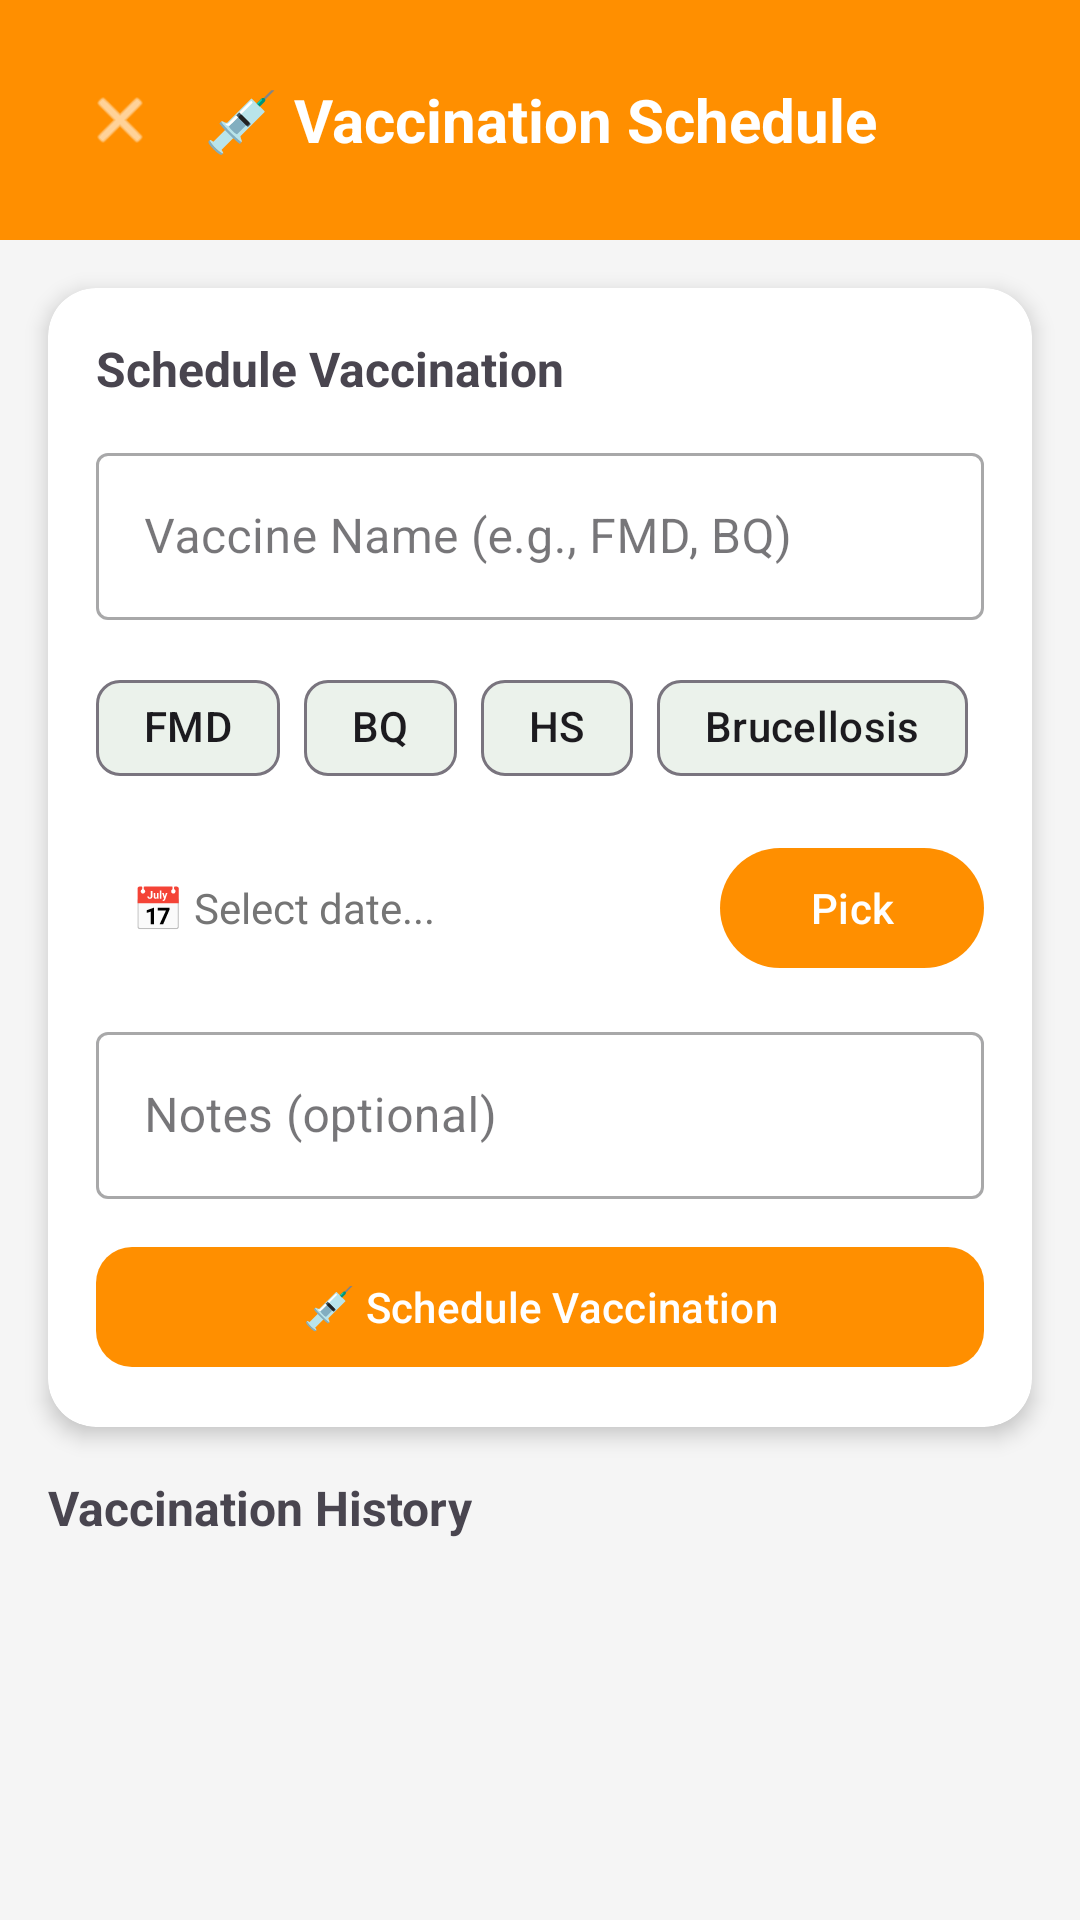

Here is an Android app screen rendered from its layout file. Give the layout XML and the strings, colors and styles it references.
<!-- AndroidManifest.xml: application theme Theme.GokulaHealth -->
<!-- res/layout/activity_vaccination.xml -->
<?xml version="1.0" encoding="utf-8"?>
<LinearLayout xmlns:android="http://schemas.android.com/apk/res/android"
    xmlns:app="http://schemas.android.com/apk/res-auto"
    android:layout_width="match_parent"
    android:layout_height="match_parent"
    android:orientation="vertical"
    android:background="@color/grey_light">

    <LinearLayout
        android:layout_width="match_parent"
        android:layout_height="wrap_content"
        android:background="@color/orange_primary"
        android:padding="20dp"
        android:orientation="horizontal"
        android:gravity="center_vertical">
        <ImageView
            android:id="@+id/btnBack"
            android:layout_width="40dp"
            android:layout_height="40dp"
            android:src="@android:drawable/ic_menu_close_clear_cancel"
            android:tint="#FFFFFF"
            android:padding="8dp"/>
        <TextView
            android:layout_width="wrap_content"
            android:layout_height="wrap_content"
            android:text="💉 Vaccination Schedule"
            android:textSize="20sp"
            android:textStyle="bold"
            android:textColor="#FFFFFF"
            android:layout_marginStart="8dp"/>
    </LinearLayout>

    <androidx.cardview.widget.CardView
        android:layout_width="match_parent"
        android:layout_height="wrap_content"
        android:layout_margin="16dp"
        app:cardCornerRadius="16dp"
        app:cardElevation="4dp">
        <LinearLayout
            android:layout_width="match_parent"
            android:layout_height="wrap_content"
            android:orientation="vertical"
            android:padding="16dp">

            <TextView
                android:layout_width="wrap_content"
                android:layout_height="wrap_content"
                android:text="Schedule Vaccination"
                android:textSize="16sp"
                android:textStyle="bold"
                android:layout_marginBottom="12dp"/>

            <com.google.android.material.textfield.TextInputLayout
                android:id="@+id/tilVaccineName"
                style="@style/Widget.MaterialComponents.TextInputLayout.OutlinedBox"
                android:layout_width="match_parent"
                android:layout_height="wrap_content"
                android:hint="Vaccine Name (e.g., FMD, BQ)"
                android:layout_marginBottom="12dp">
                <com.google.android.material.textfield.TextInputEditText
                    android:id="@+id/etVaccineName"
                    android:layout_width="match_parent"
                    android:layout_height="wrap_content"
                    android:singleLine="true"/>
            </com.google.android.material.textfield.TextInputLayout>

            
            <HorizontalScrollView
                android:layout_width="match_parent"
                android:layout_height="wrap_content"
                android:scrollbars="none"
                android:layout_marginBottom="12dp">
                <LinearLayout
                    android:layout_width="wrap_content"
                    android:layout_height="wrap_content"
                    android:orientation="horizontal">
                    <com.google.android.material.chip.Chip
                        android:id="@+id/chipFMD"
                        android:layout_width="wrap_content"
                        android:layout_height="wrap_content"
                        android:text="FMD"
                        android:layout_marginEnd="8dp"/>
                    <com.google.android.material.chip.Chip
                        android:id="@+id/chipBQ"
                        android:layout_width="wrap_content"
                        android:layout_height="wrap_content"
                        android:text="BQ"
                        android:layout_marginEnd="8dp"/>
                    <com.google.android.material.chip.Chip
                        android:id="@+id/chipHS"
                        android:layout_width="wrap_content"
                        android:layout_height="wrap_content"
                        android:text="HS"
                        android:layout_marginEnd="8dp"/>
                    <com.google.android.material.chip.Chip
                        android:id="@+id/chipBrucellosis"
                        android:layout_width="wrap_content"
                        android:layout_height="wrap_content"
                        android:text="Brucellosis"
                        android:layout_marginEnd="8dp"/>
                </LinearLayout>
            </HorizontalScrollView>

            <LinearLayout
                android:layout_width="match_parent"
                android:layout_height="wrap_content"
                android:orientation="horizontal"
                android:gravity="center_vertical"
                android:layout_marginBottom="12dp">
                <TextView
                    android:id="@+id/tvSelectedDate"
                    android:layout_width="0dp"
                    android:layout_weight="1"
                    android:layout_height="wrap_content"
                    android:text="📅 Select date..."
                    android:textSize="14sp"
                    android:textColor="@color/grey_text"
                    android:padding="12dp"
                    android:background="@drawable/bg_input_round"/>
                <com.google.android.material.button.MaterialButton
                    android:id="@+id/btnPickDate"
                    android:layout_width="wrap_content"
                    android:layout_height="wrap_content"
                    android:text="Pick"
                    app:backgroundTint="@color/orange_primary"
                    app:cornerRadius="20dp"
                    android:layout_marginStart="8dp"/>
            </LinearLayout>

            <com.google.android.material.textfield.TextInputLayout
                android:id="@+id/tilNotes"
                style="@style/Widget.MaterialComponents.TextInputLayout.OutlinedBox"
                android:layout_width="match_parent"
                android:layout_height="wrap_content"
                android:hint="Notes (optional)"
                android:layout_marginBottom="12dp">
                <com.google.android.material.textfield.TextInputEditText
                    android:id="@+id/etNotes"
                    android:layout_width="match_parent"
                    android:layout_height="wrap_content"
                    android:singleLine="true"/>
            </com.google.android.material.textfield.TextInputLayout>

            <com.google.android.material.button.MaterialButton
                android:id="@+id/btnSchedule"
                android:layout_width="match_parent"
                android:layout_height="48dp"
                android:text="💉 Schedule Vaccination"
                app:backgroundTint="@color/orange_primary"
                app:cornerRadius="12dp"/>
        </LinearLayout>
    </androidx.cardview.widget.CardView>

    <TextView
        android:layout_width="wrap_content"
        android:layout_height="wrap_content"
        android:text="Vaccination History"
        android:textSize="16sp"
        android:textStyle="bold"
        android:paddingHorizontal="16dp"
        android:paddingBottom="8dp"/>

    <androidx.recyclerview.widget.RecyclerView
        android:id="@+id/recyclerVaccination"
        android:layout_width="match_parent"
        android:layout_height="match_parent"
        android:padding="8dp"
        android:clipToPadding="false"/>
</LinearLayout>
<!-- resources referenced by this layout -->
<resources>
  <color name="grey_light">#F5F5F5</color>
  <color name="grey_text">#757575</color>
  <color name="orange_primary">#FF8F00</color>
  <style name="Theme.GokulaHealth" parent="Theme.Material3.DayNight.NoActionBar">
          <item name="colorPrimary">@color/primary</item>
          <item name="colorPrimaryVariant">@color/primary_variant</item>
          <item name="colorOnPrimary">@color/white</item>
          <item name="colorSecondary">@color/secondary</item>
          <item name="colorOnSecondary">@color/white</item>
          <item name="colorSurface">@color/surface</item>
          <item name="colorOnSurface">@color/on_surface</item>
          <item name="android:statusBarColor">@color/primary_variant</item>
          <item name="android:navigationBarColor">@color/white</item>
      </style>
  <color name="primary">#2E7D32</color>
  <color name="primary_variant">#1B5E20</color>
  <color name="white">#FFFFFF</color>
  <color name="secondary">#FF8F00</color>
  <color name="surface">#FFFFFF</color>
  <color name="on_surface">#1C1B1F</color>
</resources>
